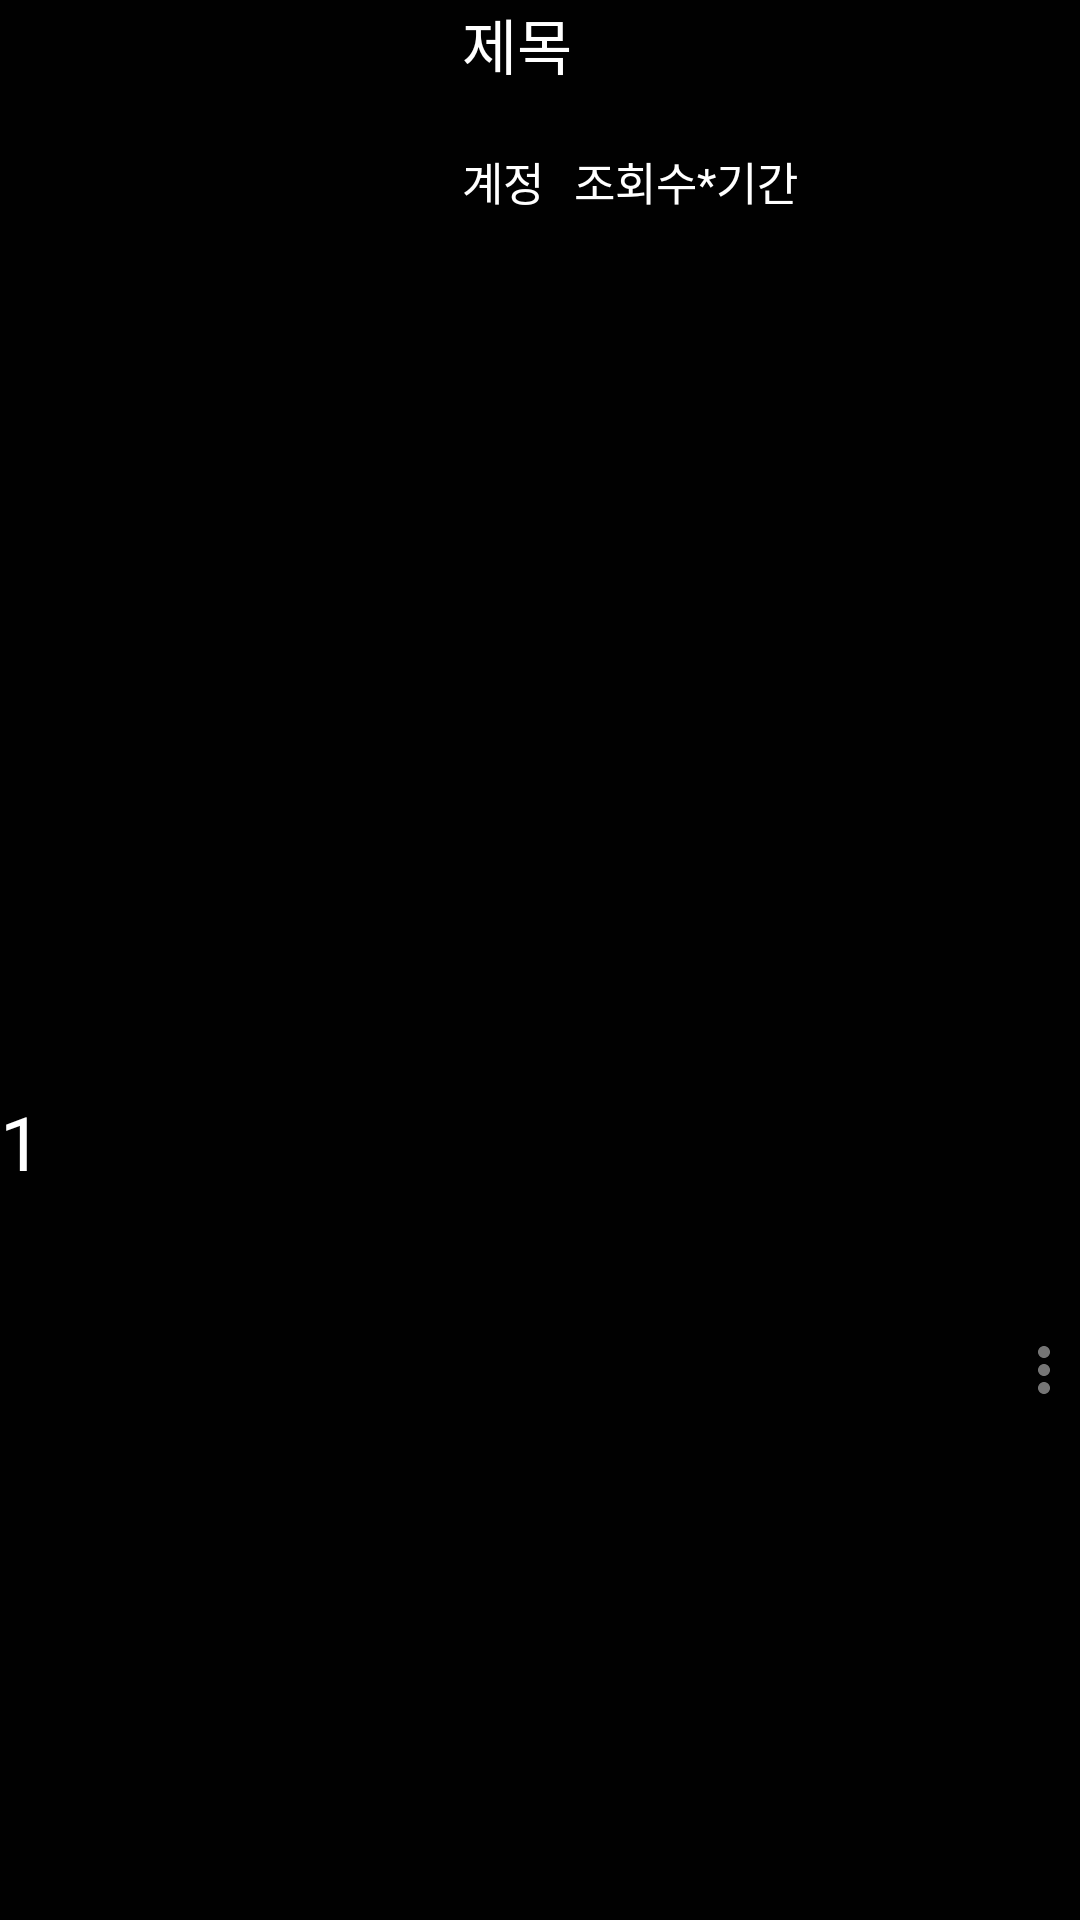

Produce the Android XML layout that renders to this screen, including the resource entries it uses.
<!-- AndroidManifest.xml: application theme Theme.YoutubeTranspose -->
<!-- res/layout/home_recycler_item.xml -->
<?xml version="1.0" encoding="utf-8"?>
<androidx.constraintlayout.widget.ConstraintLayout
    xmlns:android="http://schemas.android.com/apk/res/android"
    xmlns:app="http://schemas.android.com/apk/res-auto"
    android:layout_width="match_parent"
    android:layout_height="50dp"
    android:background="@color/black_background"
    android:layout_margin="20dp">
    <TextView
        android:id="@+id/ranking_text_view"
        android:layout_width="wrap_content"
        android:layout_height="wrap_content"
        android:text="1"
        android:textSize="25dp"
        android:textColor="@color/white"
        app:layout_constraintStart_toStartOf="parent"
        app:layout_constraintTop_toTopOf="parent"
        app:layout_constraintBottom_toBottomOf="parent"
        app:layout_constraintVertical_bias="0.6"/>
    <ImageView
        android:id="@+id/thumbnail_image_view"
        android:layout_width="100dp"
        android:layout_height="match_parent"
        android:scaleType="fitXY"
        android:src="@drawable/ic_launcher_background"
        app:layout_constraintStart_toEndOf="@id/ranking_text_view"
        android:layout_marginLeft="20dp"/>
    <TextView
        android:id="@+id/title_text_view"
        android:layout_width="wrap_content"
        android:layout_height="wrap_content"
        android:text="제목"
        android:textSize="20dp"
        android:textColor="@color/white"
        android:layout_marginLeft="20dp"
        app:layout_constraintTop_toTopOf="parent"
        app:layout_constraintStart_toEndOf="@id/thumbnail_image_view"/>
    <TextView
        android:id="@+id/account_text_view"
        android:layout_width="wrap_content"
        android:layout_height="wrap_content"
        android:text="계정"
        android:textSize="15dp"
        android:textColor="@color/white"
        android:layout_marginLeft="20dp"
        android:layout_marginTop="20dp"
        app:layout_constraintTop_toBottomOf="@id/title_text_view"
        app:layout_constraintStart_toEndOf="@id/thumbnail_image_view"/>

    <TextView
        android:id="@+id/extra_info_text_view"
        android:layout_width="wrap_content"
        android:layout_height="wrap_content"
        android:textSize="15dp"
        android:textColor="@color/white"
        android:layout_marginLeft="10dp"
        android:layout_marginTop="20dp"
        android:text="조회수*기간"
        app:layout_constraintTop_toBottomOf="@id/title_text_view"
        app:layout_constraintStart_toEndOf="@id/account_text_view"/>

    <ImageButton
        android:id="@+id/option_button"
        android:layout_width="wrap_content"
        android:layout_height="wrap_content"
        android:background="@color/black_background"
        android:src="@drawable/ic_baseline_more_vert_24"
        app:layout_constraintBottom_toBottomOf="parent"
        app:layout_constraintEnd_toEndOf="parent"
        app:layout_constraintTop_toTopOf="parent"
        app:layout_constraintVertical_bias="0.722" />

</androidx.constraintlayout.widget.ConstraintLayout>
<!-- resources referenced by this layout -->
<resources>
  <color name="black_background">#010101</color>
  <color name="white">#FFFFFFFF</color>
  <!-- drawable ic_baseline_more_vert_24 (drawable) -->
  <vector android:height="24dp" android:tint="@color/button_color"
      android:viewportHeight="24" android:viewportWidth="24"
      android:width="24dp" xmlns:android="http://schemas.android.com/apk/res/android">
      <path android:fillColor="@color/button_color" android:pathData="M12,8c1.1,0 2,-0.9 2,-2s-0.9,-2 -2,-2 -2,0.9 -2,2 0.9,2 2,2zM12,10c-1.1,0 -2,0.9 -2,2s0.9,2 2,2 2,-0.9 2,-2 -0.9,-2 -2,-2zM12,16c-1.1,0 -2,0.9 -2,2s0.9,2 2,2 2,-0.9 2,-2 -0.9,-2 -2,-2z"/>
  </vector>
  <style name="Theme.YoutubeTranspose" parent="Theme.AppCompat.DayNight.NoActionBar">
          
          <item name="colorPrimary">@color/purple_500</item>
          <item name="colorPrimaryVariant">@color/purple_700</item>
          <item name="colorOnPrimary">@color/white</item>
          
          <item name="colorSecondary">@color/teal_200</item>
          <item name="colorSecondaryVariant">@color/teal_700</item>
          <item name="colorOnSecondary">@color/white</item>
          
          <item name="android:statusBarColor" tools:targetApi="l">@color/statusBar_background</item>
          <item name="android:textColor">@color/black</item>+
          <item name="android:navigationBarColor">@color/blue_background</item>
          <item name="android:progressTint">@color/white</item>
          <item name="android:thumbTint">@color/white</item>
  
          
          <item name="windowActionBar">false</item>
          <item name="windowNoTitle">true</item>
      </style>
  <color name="button_color">#757575</color>
  <color name="purple_500">#FF6200EE</color>
  <color name="purple_700">#FF3700B3</color>
  <color name="teal_200">#FF03DAC5</color>
  <color name="teal_700">#FF018786</color>
  <color name="statusBar_background">#1976D3</color>
  <color name="black">#FF000000</color>
  <color name="blue_background">#2196F3</color>
</resources>
